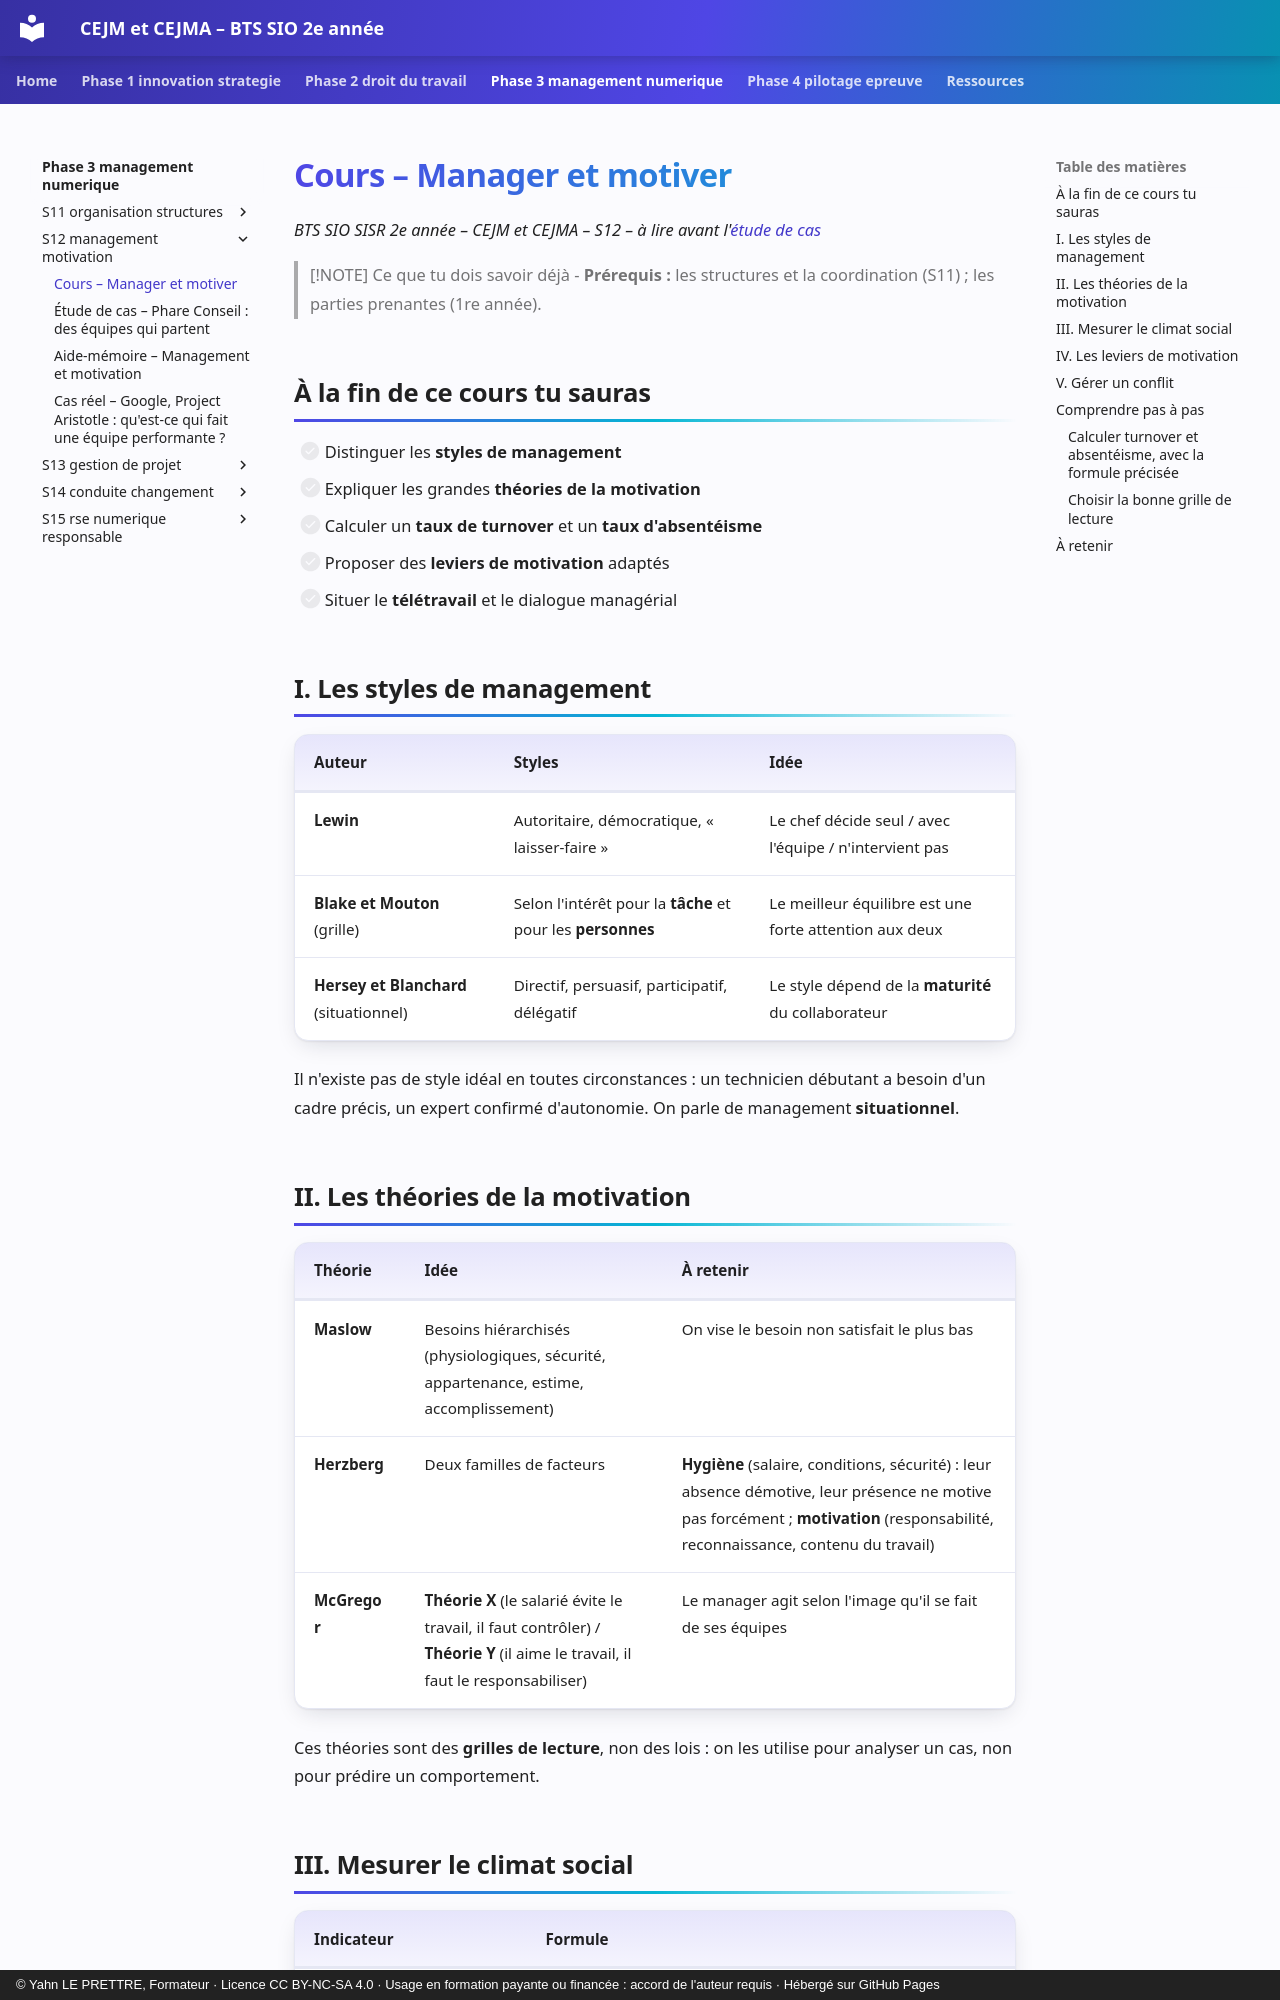

repository: YahnLP/bts2-sio-sisr-cejma · page: phase-3-management-numerique/S12-management-motivation/01-cours/index.html · generator: mkdocs · copyright: © Yahn LE PRETTRE, Formateur · Licence CC BY-NC-SA 4.0 · Usage en formation payante ou financée : accord de l'auteur requis · Hébergé sur GitHub Pages

# Cours – Manager et motiver

*BTS SIO SISR 2e année – CEJM et CEJMA – S12 – à lire avant l'[étude de cas](02-etude-de-cas.md)*

> [!NOTE] Ce que tu dois savoir déjà
> - **Prérequis :** les structures et la coordination (S11) ; les parties prenantes (1re année).

## À la fin de ce cours tu sauras

- [ ] Distinguer les **styles de management**
- [ ] Expliquer les grandes **théories de la motivation**
- [ ] Calculer un **taux de turnover** et un **taux d'absentéisme**
- [ ] Proposer des **leviers de motivation** adaptés
- [ ] Situer le **télétravail** et le dialogue managérial

## I. Les styles de management

| Auteur | Styles | Idée |
|---|---|---|
| **Lewin** | Autoritaire, démocratique, « laisser-faire » | Le chef décide seul / avec l'équipe / n'intervient pas |
| **Blake et Mouton** (grille) | Selon l'intérêt pour la **tâche** et pour les **personnes** | Le meilleur équilibre est une forte attention aux deux |
| **Hersey et Blanchard** (situationnel) | Directif, persuasif, participatif, délégatif | Le style dépend de la **maturité** du collaborateur |

Il n'existe pas de style idéal en toutes circonstances : un technicien débutant a besoin d'un cadre précis, un expert confirmé d'autonomie. On parle de management **situationnel**.

## II. Les théories de la motivation

| Théorie | Idée | À retenir |
|---|---|---|
| **Maslow** | Besoins hiérarchisés (physiologiques, sécurité, appartenance, estime, accomplissement) | On vise le besoin non satisfait le plus bas |
| **Herzberg** | Deux familles de facteurs | **Hygiène** (salaire, conditions, sécurité) : leur absence démotive, leur présence ne motive pas forcément ; **motivation** (responsabilité, reconnaissance, contenu du travail) |
| **McGregor** | **Théorie X** (le salarié évite le travail, il faut contrôler) / **Théorie Y** (il aime le travail, il faut le responsabiliser) | Le manager agit selon l'image qu'il se fait de ses équipes |

Ces théories sont des **grilles de lecture**, non des lois : on les utilise pour analyser un cas, non pour prédire un comportement.
